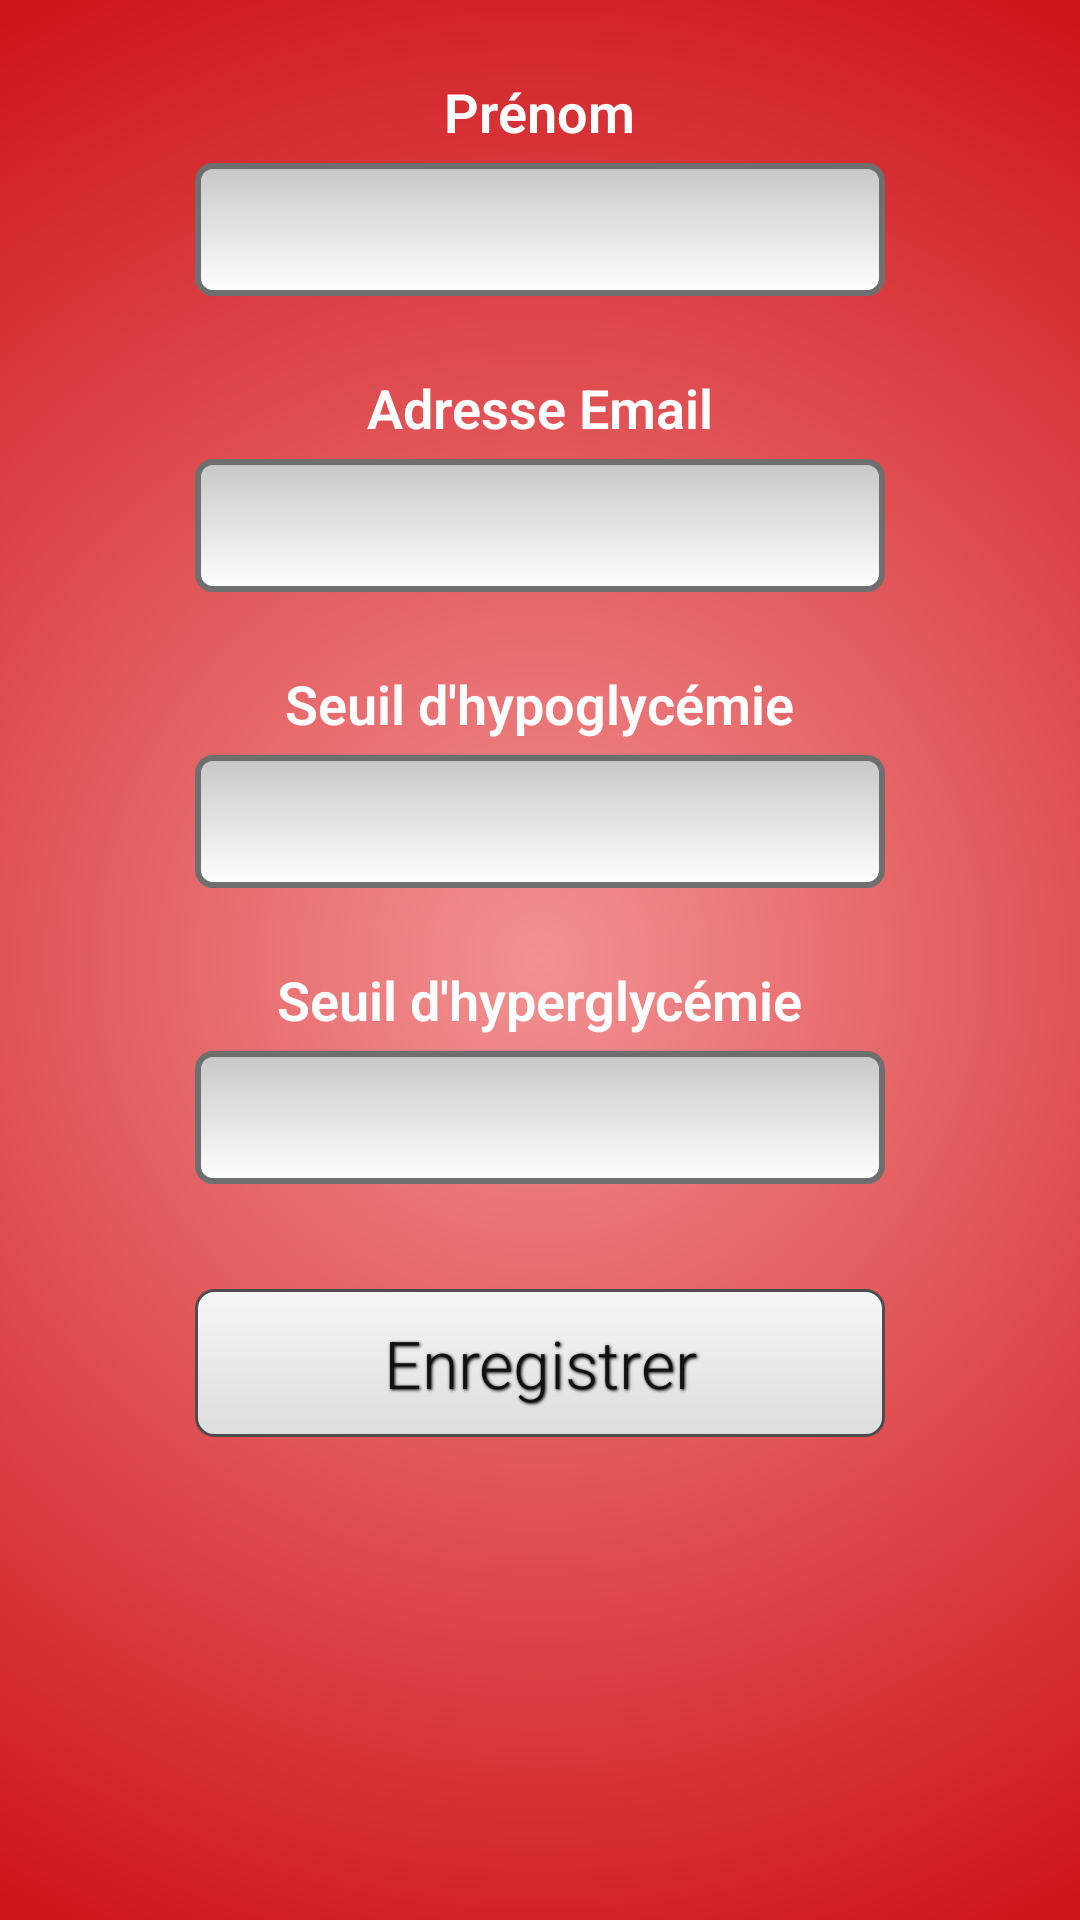

This screen was rendered from an Android layout file. Write that file and the resources it references.
<!-- AndroidManifest.xml: application theme MainStyle -->
<!-- res/layout/activity_parameters.xml -->
<?xml version="1.0" encoding="utf-8"?>
<LinearLayout xmlns:android="http://schemas.android.com/apk/res/android"
    android:layout_width="match_parent"
    android:layout_height="match_parent"
    android:orientation="vertical"
    android:background="@drawable/gradient_background"
    android:paddingTop="25dp"
    android:paddingBottom="15dp"
    android:weightSum="1">

    <TextView
        android:id="@+id/firstName"
        android:layout_width="wrap_content"
        android:layout_height="wrap_content"
        android:layout_gravity="center_horizontal"
        android:layout_marginBottom="5dp"
        android:textAppearance="@style/TextViewStyle"
        android:text="@string/firstName"/>

    <EditText
        android:id="@+id/editFirstName"
        android:layout_width="230dp"
        android:layout_height="wrap_content"
        android:layout_marginBottom="25dp"
        android:layout_gravity="center_horizontal"
        android:background="@drawable/text_edit"
        android:textColor="@color/textColorButton"
        android:textCursorDrawable="@null"
        android:singleLine="true"
        android:padding="10dp"
        android:inputType="text"/>
            

    <TextView
        android:id="@+id/email"
        android:layout_width="wrap_content"
        android:layout_height="wrap_content"
        android:layout_gravity="center_horizontal"
        android:layout_marginBottom="5dp"
        android:textAppearance="@style/TextViewStyle"
        android:text="@string/email"/>

    <EditText
        android:id="@+id/editEmail"
        android:layout_width="230dp"
        android:layout_height="wrap_content"
        android:layout_marginBottom="25dp"
        android:layout_gravity="center_horizontal"
        android:background="@drawable/text_edit"
        android:textColor="@color/textColorButton"
        android:textCursorDrawable="@null"
        android:singleLine="true"
        android:padding="10dp"
        android:inputType="text"/>

    <TextView
        android:id="@+id/hypo"
        android:layout_width="wrap_content"
        android:layout_height="wrap_content"
        android:layout_gravity="center_horizontal"
        android:layout_marginBottom="5dp"
        android:textAppearance="@style/TextViewStyle"
        android:text="Seuil d'hypoglycémie" />   //@string/hypo

    <EditText
        android:id="@+id/editHypo"
        android:layout_width="230dp"
        android:layout_height="wrap_content"
        android:layout_marginBottom="25dp"
        android:layout_gravity="center_horizontal"
        android:background="@drawable/text_edit"
        android:textColor="@color/textColorButton"
        android:textCursorDrawable="@null"
        android:singleLine="true"
        android:padding="10dp"
        android:inputType="text"/>
    <TextView
        android:id="@+id/hyper"
        android:layout_width="wrap_content"
        android:layout_height="wrap_content"
        android:layout_gravity="center_horizontal"
        android:layout_marginBottom="5dp"
        android:textAppearance="@style/TextViewStyle"
        android:text="Seuil d'hyperglycémie"/> // @string/hyper

    <EditText
        android:id="@+id/editHyper"
        android:layout_width="230dp"
        android:layout_height="wrap_content"
        android:layout_marginBottom="25dp"
        android:layout_gravity="center_horizontal"
        android:background="@drawable/text_edit"
        android:textColor="@color/textColorButton"
        android:textCursorDrawable="@null"
        android:singleLine="true"
        android:padding="10dp"
        android:inputType="text"/>

    <Button
        android:background="@drawable/grey_button"
        style="@style/grey_button"
        android:layout_width="230dp"
        android:layout_height="wrap_content"
        android:text="@string/param_save"
        android:id="@+id/button_param_save"
        android:layout_gravity="center_horizontal" />

    </LinearLayout>
<!-- resources referenced by this layout -->
<resources>
  <item name="textColorButton" type="color">#111111</item>
  <!-- drawable gradient_background (drawable) -->
  <shape xmlns:android="http://schemas.android.com/apk/res/android" android:shape="rectangle" >
  <gradient
      android:type="radial"
      android:centerX="50%p"
      android:centerY="50%p"
      android:startColor="#FFF29192"
      android:endColor="#FFCE151A"
      android:gradientRadius="100%p"/>
  </shape>
  <!-- drawable text_edit (drawable) -->
  <?xml version="1.0" encoding="utf-8" ?>
  <shape xmlns:android="http://schemas.android.com/apk/res/android"
      android:thickness="0dp"
      android:shape="rectangle">
      <stroke android:width="2dp"
          android:color="#6F6F6F"/>
      <corners android:radius="5dp" />
      <gradient
          android:startColor="#C8C8C8"
          android:endColor="#FFFFFF"
          android:type="linear"
          android:angle="270"/>
      <padding
          android:left="10dp"
          android:top="10dp"
          android:right="10dp"
          android:bottom="10dp" />
  </shape>
  <string name="email">Adresse Email</string>
  <string name="firstName">Prénom</string>
  <string name="hyper">Seuil d\'hyperglycémie</string>
  <string name="hypo">Seuil d\'hypoglycémie</string>
  <string name="param_save">Enregistrer</string>
  <style name="TextViewStyle" parent="android:Widget.TextView">
          <item name="android:textColor">@color/textColor</item>
          <item name="android:textSize">@dimen/textSize</item>
          <item name="android:fontFamily">sans-serif-light</item>
          <item name="android:textStyle">bold</item>
      </style>
  <style name="grey_button" parent="android:Widget.Holo.Button">
          <item name="android:fontFamily">sans-serif-light</item>
          <item name="android:gravity">center</item>
          <item name="android:layout_margin">10dp</item>
          <item name="android:textColor">@color/textColorButton</item>
          <item name="android:textSize">@dimen/textSize</item>
          <item name="android:shadowColor">#000000</item>
          <item name="android:shadowDx">1</item>
          <item name="android:shadowDy">1</item>
          <item name="android:shadowRadius">2</item>
      </style>
  <style name="MainStyle" parent="Theme.AppCompat.Light">
          <item name="android:actionBarStyle">@style/MyActionBar</item>
          
          <item name="actionBarStyle">@style/MyActionBar</item>
      </style>
  <item name="textColor" type="color">#FFFFFF</item>
  <dimen name="textSize">18dp</dimen>
  <style name="MyActionBar" parent="@style/Widget.AppCompat.Light.ActionBar.Solid">
          <item name="android:background">@drawable/action_bar_background</item>
          
          <item name="background">@drawable/action_bar_background</item>
      </style>
  <!-- drawable action_bar_background (drawable) -->
  <shape xmlns:android="http://schemas.android.com/apk/res/android" android:shape="rectangle" >
      <gradient
          android:startColor="#F6F6F6"
          android:endColor="#DDDDDD"
          android:angle="270" />
  </shape>
</resources>
